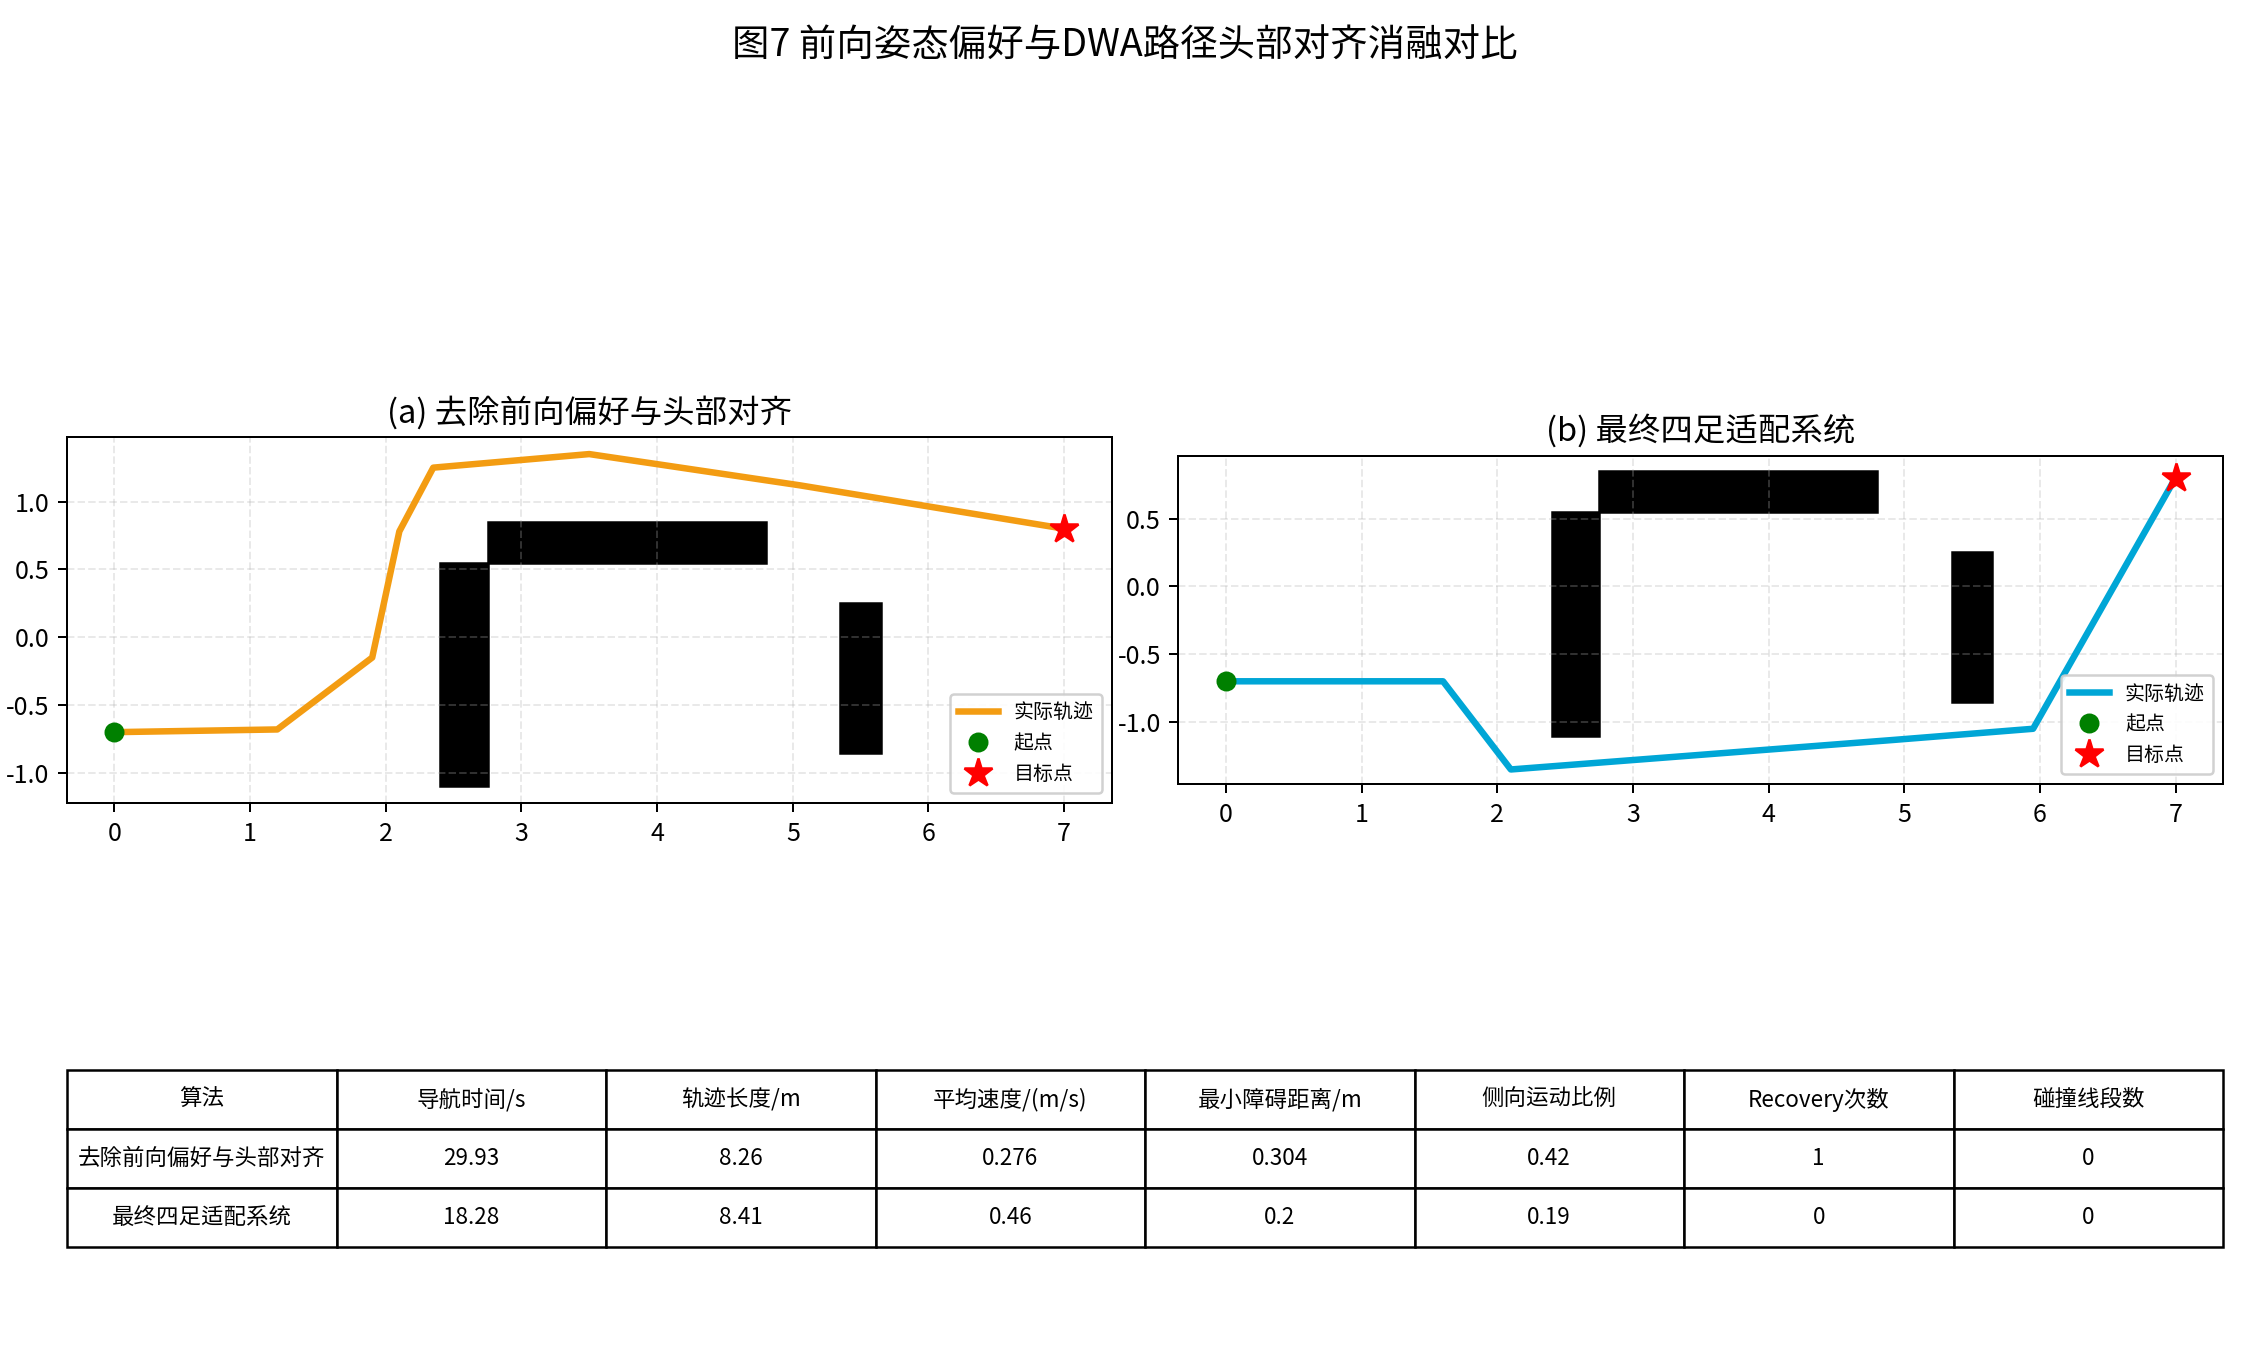

The data file committed next to this chart (first rows):
算法, 导航时间/s, 轨迹长度/m, 平均速度/(m/s), 累计转角/rad, 显著转弯数, 最小障碍距离/m, 侧向运动比例, Recovery次数, 碰撞线段数
去除前向偏好与头部对齐, 29.93, 8.26, 0.276, 2.864, 4, 0.304, 0.42, 1, 0
最终四足适配系统, 18.28, 8.41, 0.46, 2.885, 3, 0.2, 0.19, 0, 0
